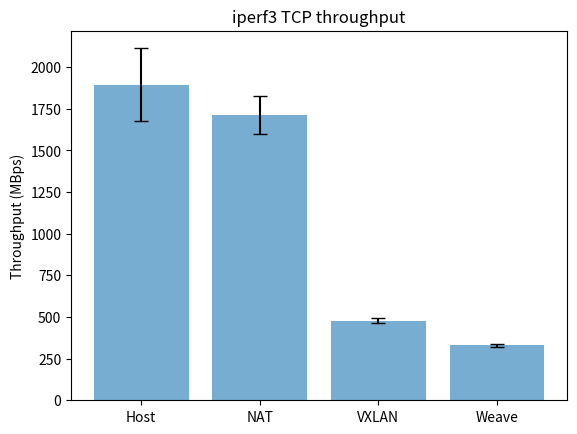

Source code (Python):
import numpy as np
import matplotlib.pyplot as plt


iperf3_host_TCP = np.array([1991,2085,1952,1747,1758,1748,1802,1811,2035,2092,2081,2001,2061,2012,2074,1926,2078,2065,1960,2022,2006,1945,965,1773,1721,1833,1597,1784,1995,1918])
iperf3_NAT_TCP = np.array([1741,1788,1802,1700,1640,1650,1775,1707,1763,1742,1809,1301,1392,1711,1728,1700,1821,1724,1739,1839,1691,1868,1766,1686,1738,1722,1773,1651,1819,1665])
iperf3_VXLAN_TCP = np.array([492,495,478,481,482,493,472,477,482,478,476,483,485,490,469,484,481,473,471,486,482,469,478,486,477,466,483,460,417,479])
iperf3_weave_TCP = np.array([352,302,327,332,331,333,330,328,328,327,322,333,325,325,331,327,334,330,333,333,326,325,328,329,335,333,324,329,331,336])


# calculate the average
iperf3_host_TCP_avg = np.mean(iperf3_host_TCP)
iperf3_NAT_TCP_avg = np.mean(iperf3_NAT_TCP)
iperf3_VXLAN_TCP_avg = np.mean(iperf3_VXLAN_TCP)
iperf3_weave_TCP_avg = np.mean(iperf3_weave_TCP)


# calculate the standard deviation
iperf3_host_TCP_std = np.std(iperf3_host_TCP)
iperf3_NAT_TCP_std = np.std(iperf3_NAT_TCP)
iperf3_VXLAN_TCP_std = np.std(iperf3_VXLAN_TCP)
iperf3_weave_TCP_std = np.std(iperf3_weave_TCP)


x = ["Host", "NAT", "VXLAN", "Weave"]
y = [iperf3_host_TCP_avg, iperf3_NAT_TCP_avg, iperf3_VXLAN_TCP_avg, iperf3_weave_TCP_avg]
error = [iperf3_host_TCP_std, iperf3_NAT_TCP_std, iperf3_VXLAN_TCP_std, iperf3_weave_TCP_std]

# plot the result
plt.bar(x, y, yerr=error, align='center', alpha=0.6, ecolor='black', capsize=5)
plt.title("iperf3 TCP throughput")
plt.ylabel("Throughput (MBps)")
plt.show()